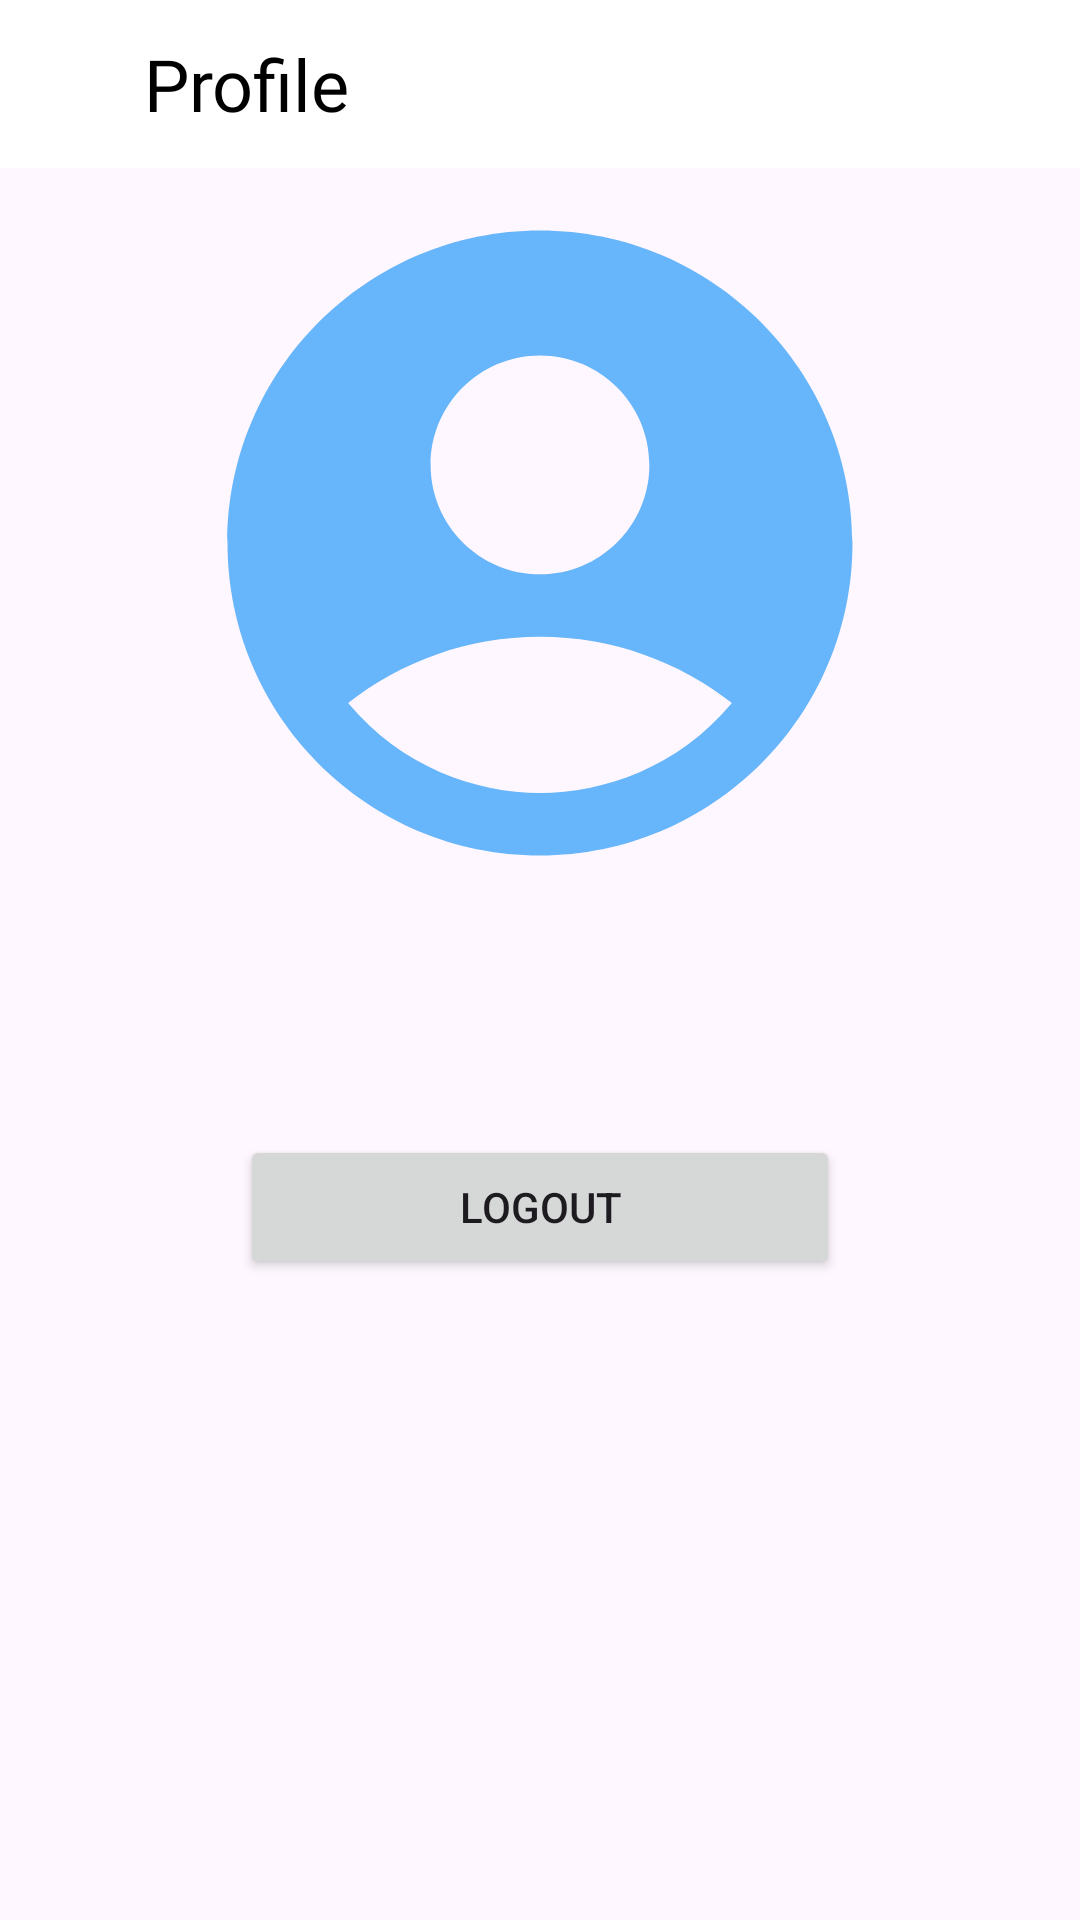

Write the Android layout XML for this screen, with the resource values it uses.
<!-- AndroidManifest.xml: application theme Theme.InstagramClone -->
<!-- res/layout/activity_profile.xml -->
<?xml version="1.0" encoding="utf-8"?>
<androidx.constraintlayout.widget.ConstraintLayout xmlns:android="http://schemas.android.com/apk/res/android"
    xmlns:app="http://schemas.android.com/apk/res-auto"
    xmlns:tools="http://schemas.android.com/tools"
    android:layout_width="match_parent"
    android:layout_height="match_parent"
    tools:context=".activities.ProfileActivity">
    <com.google.android.material.appbar.AppBarLayout
        android:id="@+id/appBarLayout"
        android:layout_width="match_parent"
        android:layout_height="wrap_content"
        app:layout_constraintEnd_toEndOf="parent"
        app:layout_constraintStart_toStartOf="parent"
        app:layout_constraintTop_toTopOf="parent">

        <androidx.appcompat.widget.Toolbar
            android:id="@+id/toolbar"
            android:layout_width="match_parent"
            android:layout_height="wrap_content"
            android:contentInsetLeft="16dp"
            android:contentInsetStart="16dp"
            app:contentInsetLeft="16dp"
            app:contentInsetStart="0dp"
            android:contentInsetRight="0dp"
            android:contentInsetEnd="0dp"
            app:contentInsetRight="0dp"
            app:contentInsetEnd="0dp"
            android:background="@color/white"
            android:minHeight="?attr/actionBarSize"
            android:theme="@style/AppTheme">

            <LinearLayout
                android:layout_width="match_parent"
                android:layout_height="wrap_content"
                android:gravity="start"
                android:orientation="horizontal">

                <ImageButton
                    android:id="@+id/action_back"
                    android:layout_width="48dp"
                    android:layout_height="32dp"
                    android:background="@null"
                    android:contentDescription="@string/text_back_button"
                    android:scaleType="fitCenter"
                    android:src="@drawable/ic_back"
                    app:tint="@color/black"
                    />
                <TextView
                    android:layout_width="0dp"
                    android:layout_height="wrap_content"
                    android:layout_weight=".50"
                    android:fontFamily="@font/mogra"
                    android:text="@string/profile"
                    android:textColor="@color/black"
                    android:textSize="24sp" />
            </LinearLayout>


        </androidx.appcompat.widget.Toolbar>
    </com.google.android.material.appbar.AppBarLayout>

    <ImageView
        android:id="@+id/iv_profile"
        android:layout_width="250dp"
        android:layout_height="250dp"
        android:src="@drawable/ic_user"
        app:layout_constraintStart_toStartOf="parent"
        app:layout_constraintEnd_toEndOf="parent"
        app:layout_constraintTop_toBottomOf="@id/appBarLayout"/>
    <TextView
        android:id="@+id/tv_name"
        android:layout_width="match_parent"
        android:layout_height="wrap_content"
        android:fontFamily="@font/mogra"
        android:textSize="24sp"
        app:layout_constraintTop_toBottomOf="@id/iv_profile"
        android:textAlignment="center"
        tools:text="Username"/>

    <Button
        android:id="@+id/action_logout"
        android:layout_width="200dp"
        android:layout_height="wrap_content"
        android:layout_marginTop="40dp"
        android:text="@string/logout_button_text"
        app:layout_constraintEnd_toEndOf="parent"
        app:layout_constraintStart_toStartOf="parent"
        app:layout_constraintTop_toBottomOf="@id/tv_name" />


</androidx.constraintlayout.widget.ConstraintLayout>
<!-- resources referenced by this layout -->
<resources>
  <color name="black">#000000</color>
  <color name="white">#FFFFFF</color>
  <!-- drawable ic_user (drawable) -->
  <vector android:height="24dp" android:tint="#67B5FA"
      android:viewportHeight="24" android:viewportWidth="24"
      android:width="24dp" xmlns:android="http://schemas.android.com/apk/res/android">
      <path android:fillColor="@android:color/white" android:pathData="M12,2C6.48,2 2,6.48 2,12s4.48,10 10,10s10,-4.48 10,-10S17.52,2 12,2zM12,6c1.93,0 3.5,1.57 3.5,3.5S13.93,13 12,13s-3.5,-1.57 -3.5,-3.5S10.07,6 12,6zM12,20c-2.03,0 -4.43,-0.82 -6.14,-2.88C7.55,15.8 9.68,15 12,15s4.45,0.8 6.14,2.12C16.43,19.18 14.03,20 12,20z"/>
  </vector>
  <string name="logout_button_text">Logout</string>
  <string name="profile">Profile</string>
  <string name="text_back_button">Back button</string>
  <style name="AppTheme" parent="Theme.AppCompat.Light.NoActionBar">
          
          <item name="colorPrimary">@color/blue</item>
          <item name="colorPrimaryDark">@color/blue</item>
          <item name="colorAccent">@color/white</item>
      </style>
  <style name="Theme.InstagramClone" parent="Base.Theme.InstagramClone" />
  <color name="blue">#67B5FA</color>
  <style name="Base.Theme.InstagramClone" parent="Theme.Material3.DayNight.NoActionBar">
          
           <item name="colorPrimary">@color/blue</item>
      </style>
</resources>
